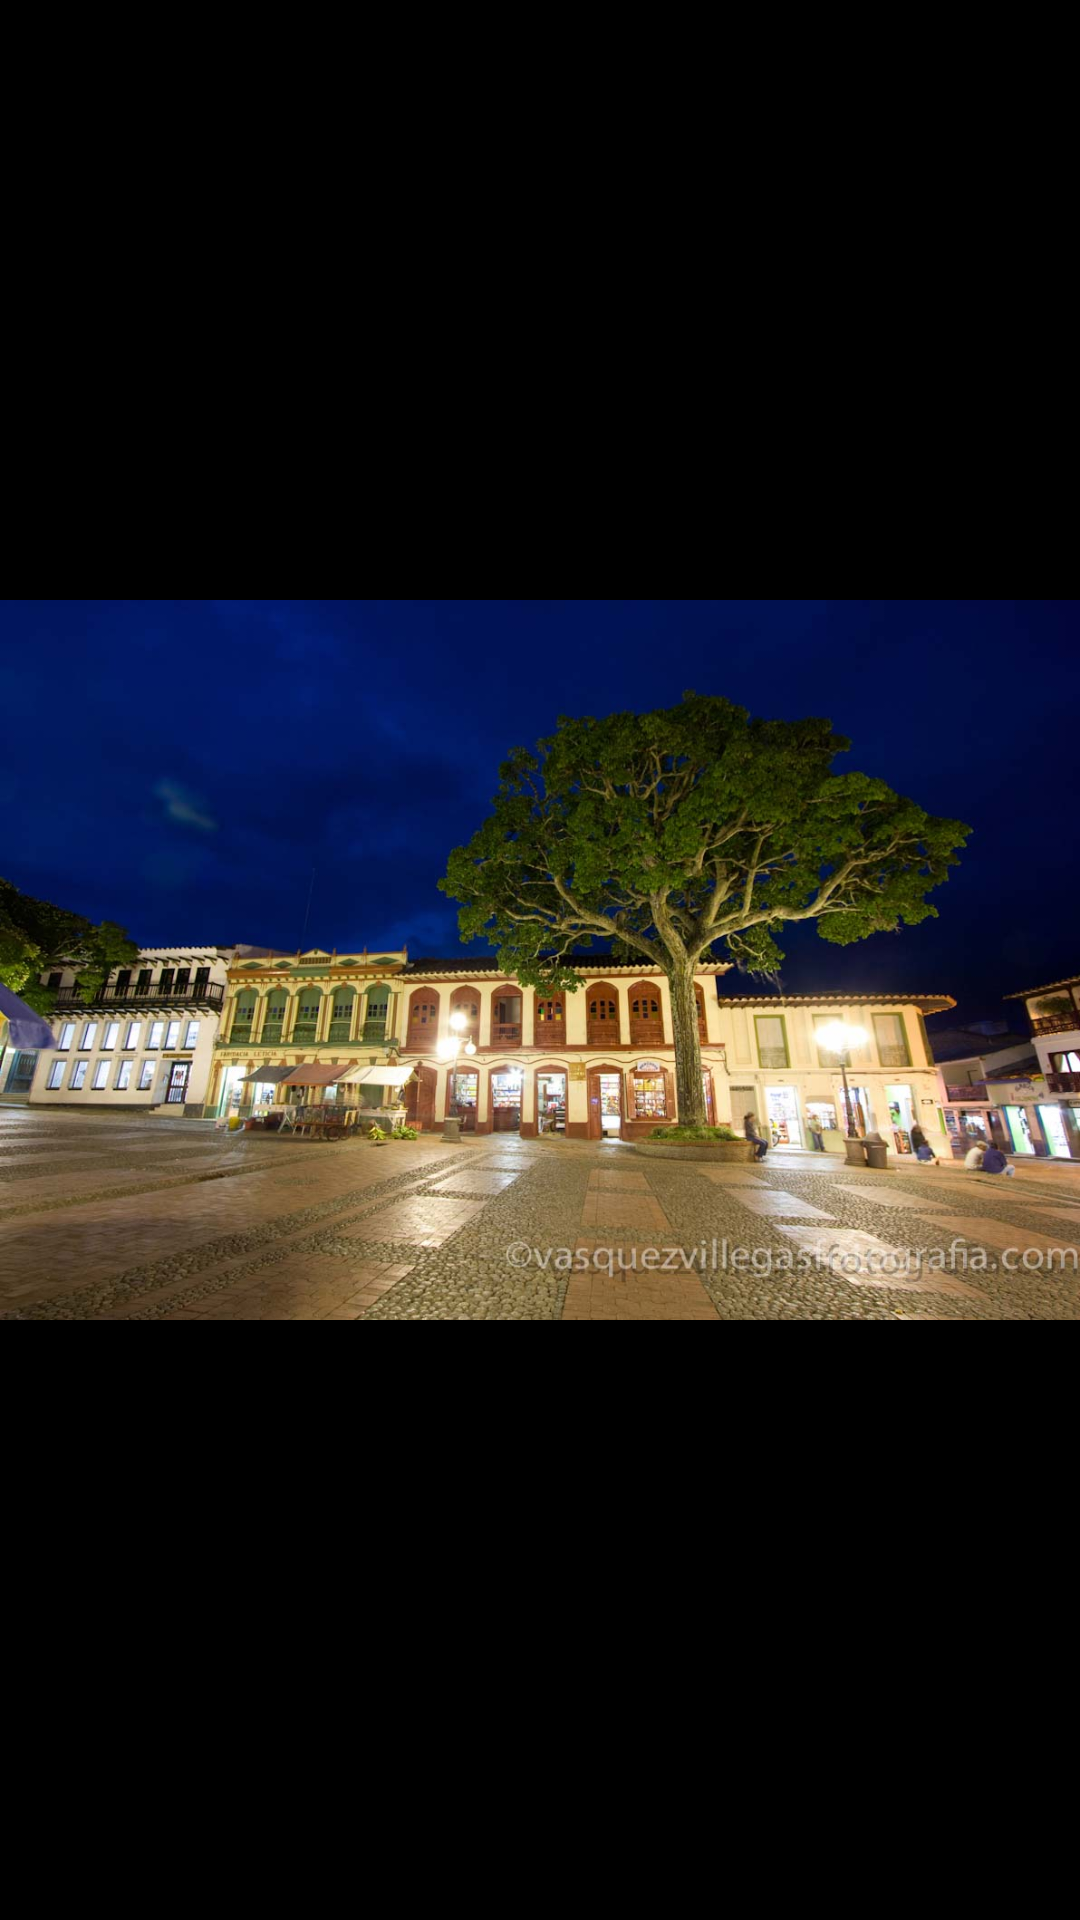

The Android layout XML behind this screen, and the referenced resources:
<!-- AndroidManifest.xml: application theme AppTheme -->
<!-- res/layout/fragment_detalle.xml -->
<FrameLayout xmlns:android="http://schemas.android.com/apk/res/android"
    xmlns:tools="http://schemas.android.com/tools" android:layout_width="match_parent"
    android:layout_height="match_parent"
    tools:context="com.mauriciohincapie.jericoturistico20.detalle">

    <ImageView
        android:layout_width="fill_parent"
        android:layout_height="fill_parent"
        android:layout_weight="1"
        style="@style/estilo3"
        android:src="@drawable/parque2"

        />
</FrameLayout>
<!-- resources referenced by this layout -->
<resources>
  <!-- drawable parque2: jpg bitmap (drawable, 157832 bytes) -->
  <style name="estilo3" parent="Theme.AppCompat.Light.DarkActionBar">
          <item name="android:background">@color/black</item>
          <item name="android:textColor">@color/white</item>
          <item name="android:textStyle">italic</item>
          <item name="android:typeface">serif</item>
  
      </style>
  <style name="AppTheme" parent="Theme.AppCompat.Light.DarkActionBar">
          back
      </style>
  <!-- not gathered from this repository: default colours our renderer supplied (Android Studio template values) -->
  <color name="black">#FF000000</color>
  <color name="white">#FFFFFFFF</color>
</resources>
